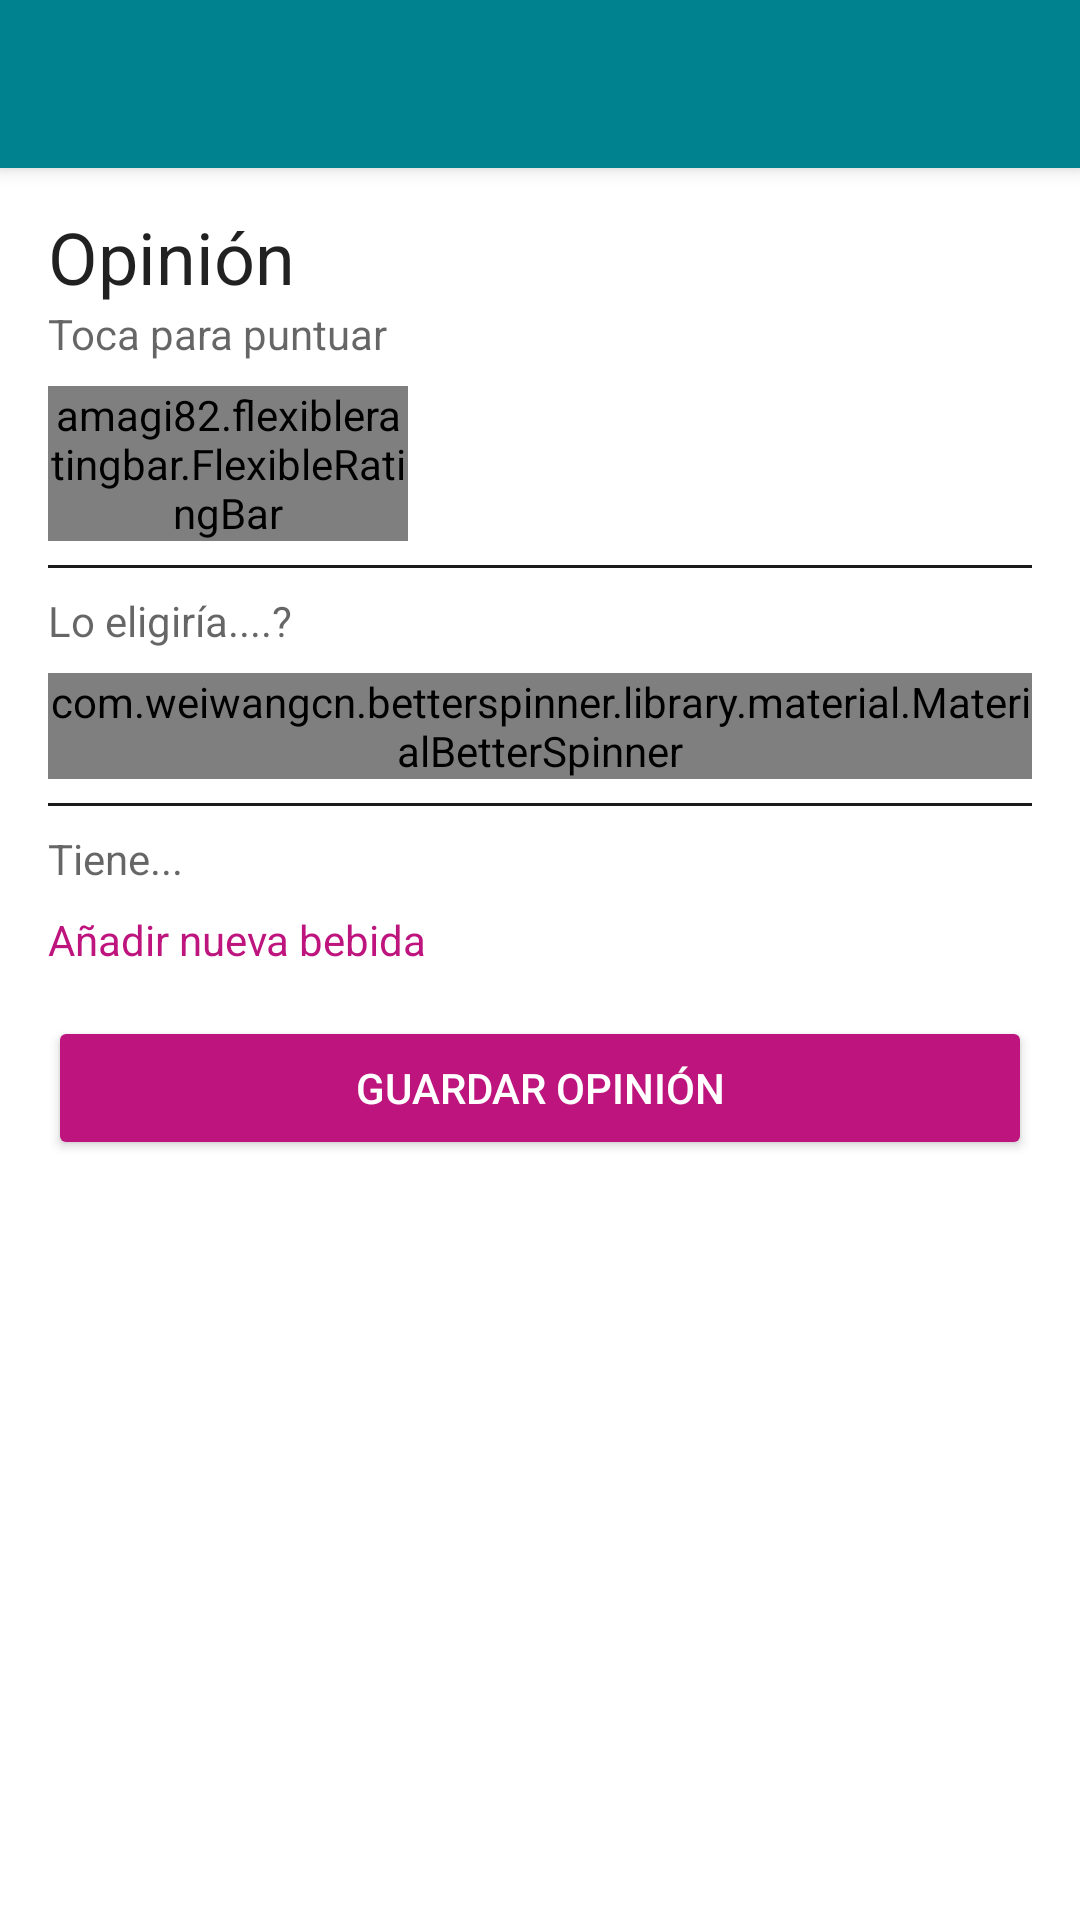

Layout XML and referenced resources for this Android screen:
<!-- AndroidManifest.xml: application theme AppTheme -->
<!-- res/layout/fragment_add_opinion.xml -->
<android.support.design.widget.CoordinatorLayout xmlns:android="http://schemas.android.com/apk/res/android"
    xmlns:app="http://schemas.android.com/apk/res-auto"
    xmlns:tools="http://schemas.android.com/tools"
    android:layout_width="match_parent"
    android:layout_height="match_parent"
    android:fitsSystemWindows="true">

    <android.support.design.widget.AppBarLayout
        android:id="@+id/app_bar"
        android:layout_width="match_parent"
        android:layout_height="wrap_content"
        android:fitsSystemWindows="true"
        android:theme="@style/AppTheme.AppBarOverlay">
        <android.support.v7.widget.Toolbar
            android:id="@+id/toolbar"
            android:layout_width="match_parent"
            android:layout_height="?android:attr/actionBarSize" />
    </android.support.design.widget.AppBarLayout>

    <ScrollView
        android:layout_width="match_parent"
        android:background="@color/colorWhite"
        android:layout_height="match_parent"
        tools:context="barinfo.navdev.barinfo.FichaBarActivity">

        <LinearLayout
            android:layout_width="match_parent"
            android:layout_height="wrap_content"
            android:layout_margin="@dimen/text_margin"
            android:orientation="vertical">

            <TextView
                android:id="@+id/barNombre"
                android:layout_width="match_parent"
                android:layout_height="wrap_content"
                android:text="BarNombre"
                android:textAppearance="@style/AppTheme.Text.Display1" />



            <TextView
                android:layout_width="match_parent"
                android:layout_height="wrap_content"
                style="@style/AppTheme.Text.Headline"
                android:text="Opinión"/>

            <TextView
                android:layout_width="match_parent"
                android:layout_height="wrap_content"
                android:text="Toca para puntuar"
                android:paddingBottom="@dimen/activity_vertical_margin_small"
                android:textAppearance="@style/AppTheme.Text.Caption"/>
            <amagi82.flexibleratingbar.FlexibleRatingBar
                android:id="@+id/flexibleRatingBar"
                android:layout_width="120dp"
                android:layout_weight="4"
                android:layout_height="wrap_content"
                android:numStars="5"
                android:hint="Toca para puntuar"
                android:rating="0"
                android:stepSize="1"
                app:colorFillOff="@android:color/transparent"
                app:colorFillOn="@color/colorAccent"
                app:colorFillPressedOff="@android:color/transparent"
                app:colorFillPressedOn="@color/colorAccent"
                app:colorOutlineOff="@color/colorAccent"
                app:colorOutlineOn="@color/colorAccent"
                app:colorOutlinePressed="@color/colorAccent"
                app:polygonVertices="0"
                app:polygonRotation="0"
                app:strokeWidth="2dp"/>

            <LinearLayout style="@style/AppTheme.LinearLayoutSeparator.Horizontal"/>

            <TextView
                android:layout_width="match_parent"
                android:layout_height="wrap_content"
                android:text="Lo eligiría....?"
                android:paddingBottom="@dimen/activity_vertical_margin_small"
                android:textAppearance="@style/AppTheme.Text.Caption"/>

            <com.weiwangcn.betterspinner.library.material.MaterialBetterSpinner
                android:id="@+id/tipoACView"
                android:layout_width="match_parent"
                android:colorPrimary="@color/colorAccent"
                android:layout_height="wrap_content"/>

            <LinearLayout style="@style/AppTheme.LinearLayoutSeparator.Horizontal"/>

            <TextView
                android:layout_width="match_parent"
                android:layout_height="wrap_content"
                android:text="Tiene..."
                android:paddingBottom="@dimen/activity_vertical_margin_small"
                android:textAppearance="@style/AppTheme.Text.Caption"/>
            <LinearLayout
                android:layout_width="match_parent"
                android:layout_height="wrap_content"
                android:orientation="vertical"
                android:id="@+id/containerCampos"/>

            <TextView
                android:layout_width="match_parent"
                android:layout_height="wrap_content"
                style="@style/AppTheme.Text.Caption"
                android:id="@+id/txtAddnuevabebida"
                android:text="Añadir nueva bebida"
                android:textColor="@color/colorAccent"/>

            <Button
                android:layout_marginTop="@dimen/activity_vertical_margin"
                android:layout_marginBottom="@dimen/activity_vertical_margin"
                android:layout_width="match_parent"
                android:layout_height="wrap_content"
                style="@style/Base.Widget.AppCompat.Button.Colored"
                android:text="Guardar opinión"
                android:id="@+id/saveOpinion"/>
        </LinearLayout>
    </ScrollView>


</android.support.design.widget.CoordinatorLayout>
<!-- resources referenced by this layout -->
<resources>
  <color name="colorAccent">#BE147E</color>
  <color name="colorWhite">#FFFFFF</color>
  <dimen name="activity_vertical_margin">16dp</dimen>
  <dimen name="activity_vertical_margin_small">8dp</dimen>
  <dimen name="text_margin">16dp</dimen>
  <style name="AppTheme.AppBarOverlay" parent="ThemeOverlay.AppCompat.Dark.ActionBar" />
  <style name="AppTheme.LinearLayoutSeparator.Horizontal">
          <item name="android:layout_width">match_parent</item>
          <item name="android:layout_height">1dp</item>
          <item name="android:layout_marginTop">@dimen/activity_vertical_margin_small</item>
          <item name="android:layout_marginBottom">@dimen/activity_vertical_margin_small</item>
      </style>
  <style name="AppTheme.Text.Caption" parent="TextAppearance.AppCompat.Caption">
          <item name="android:textSize">14sp</item>
      </style>
  <style name="AppTheme.Text.Display1" parent="Base.TextAppearance.AppCompat.Display1">
          <item name="android:textColor">@color/colorSecundary</item>
          <item name="fontPath">fonts/raleway_semibold.ttf</item>
      </style>
  <style name="AppTheme.Text.Headline" parent="Base.TextAppearance.AppCompat.Headline">
          <item name="android:paddingTop">8dp</item>
          <item name="fontPath">fonts/raleway_regular.ttf</item>
      </style>
  <style name="AppTheme" parent="Theme.AppCompat.Light.DarkActionBar">
  
      
          <item name="colorPrimary">@color/colorPrimary</item>
          <item name="colorPrimaryDark">@color/colorPrimaryDark</item>
          <item name="colorAccent">@color/colorAccent</item>
          <item name="android:statusBarColor">@color/colorPrimaryDark</item>
  
          <item name="colorControlNormal">@color/colorPrimary</item>
          <item name="colorControlActivated">@color/colorAccent</item>
          <item name="colorControlHighlight">@color/colorAccent</item>
  
          <item name="android:windowBackground">@color/windowBackground</item>
      </style>
  <color name="colorSecundary">#424242</color>
  <color name="colorPrimary">#00838f</color>
  <color name="colorPrimaryDark">#005662</color>
  <color name="windowBackground">#E1E2E1</color>
</resources>
